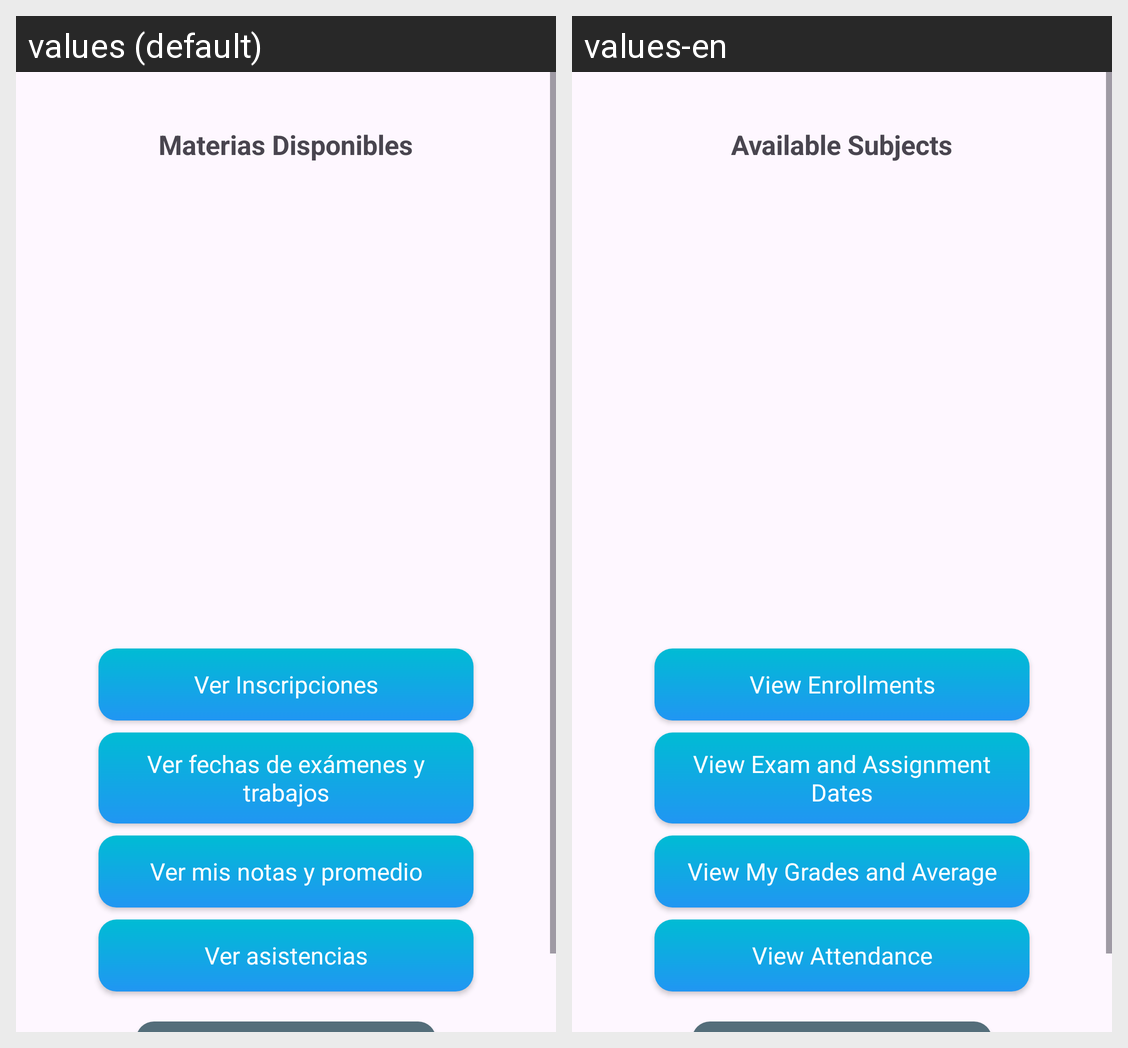

For this localized Android screen grid, give each drawn string resource with its value in every locale shown.
Android screen res/layout/activity_alumno.xml rendered under 2 locales, left to right: values (default), values-en. Device: Nexus 5 (rendered at 1080×1920; each locale shown at half size, 540×960, under a caption strip naming it); theme Theme.ClassCloud.
Strings drawn on this screen, with the default value and each locale's value (text and hints the layout hard-codes, and strings that could not be matched under every locale, appear in the picture but are not listed):

txMateriasDisponibles
  values: Materias Disponibles
  values-en: Available Subjects

btInscripciones
  values: Ver Inscripciones
  values-en: View Enrollments

btVerEvaluaciones
  values: Ver fechas de exámenes y trabajos
  values-en: View Exam and Assignment Dates

btVerNotasPromedio
  values: Ver mis notas y promedio
  values-en: View My Grades and Average

btVerAsistencia
  values: Ver asistencias
  values-en: View Attendance
